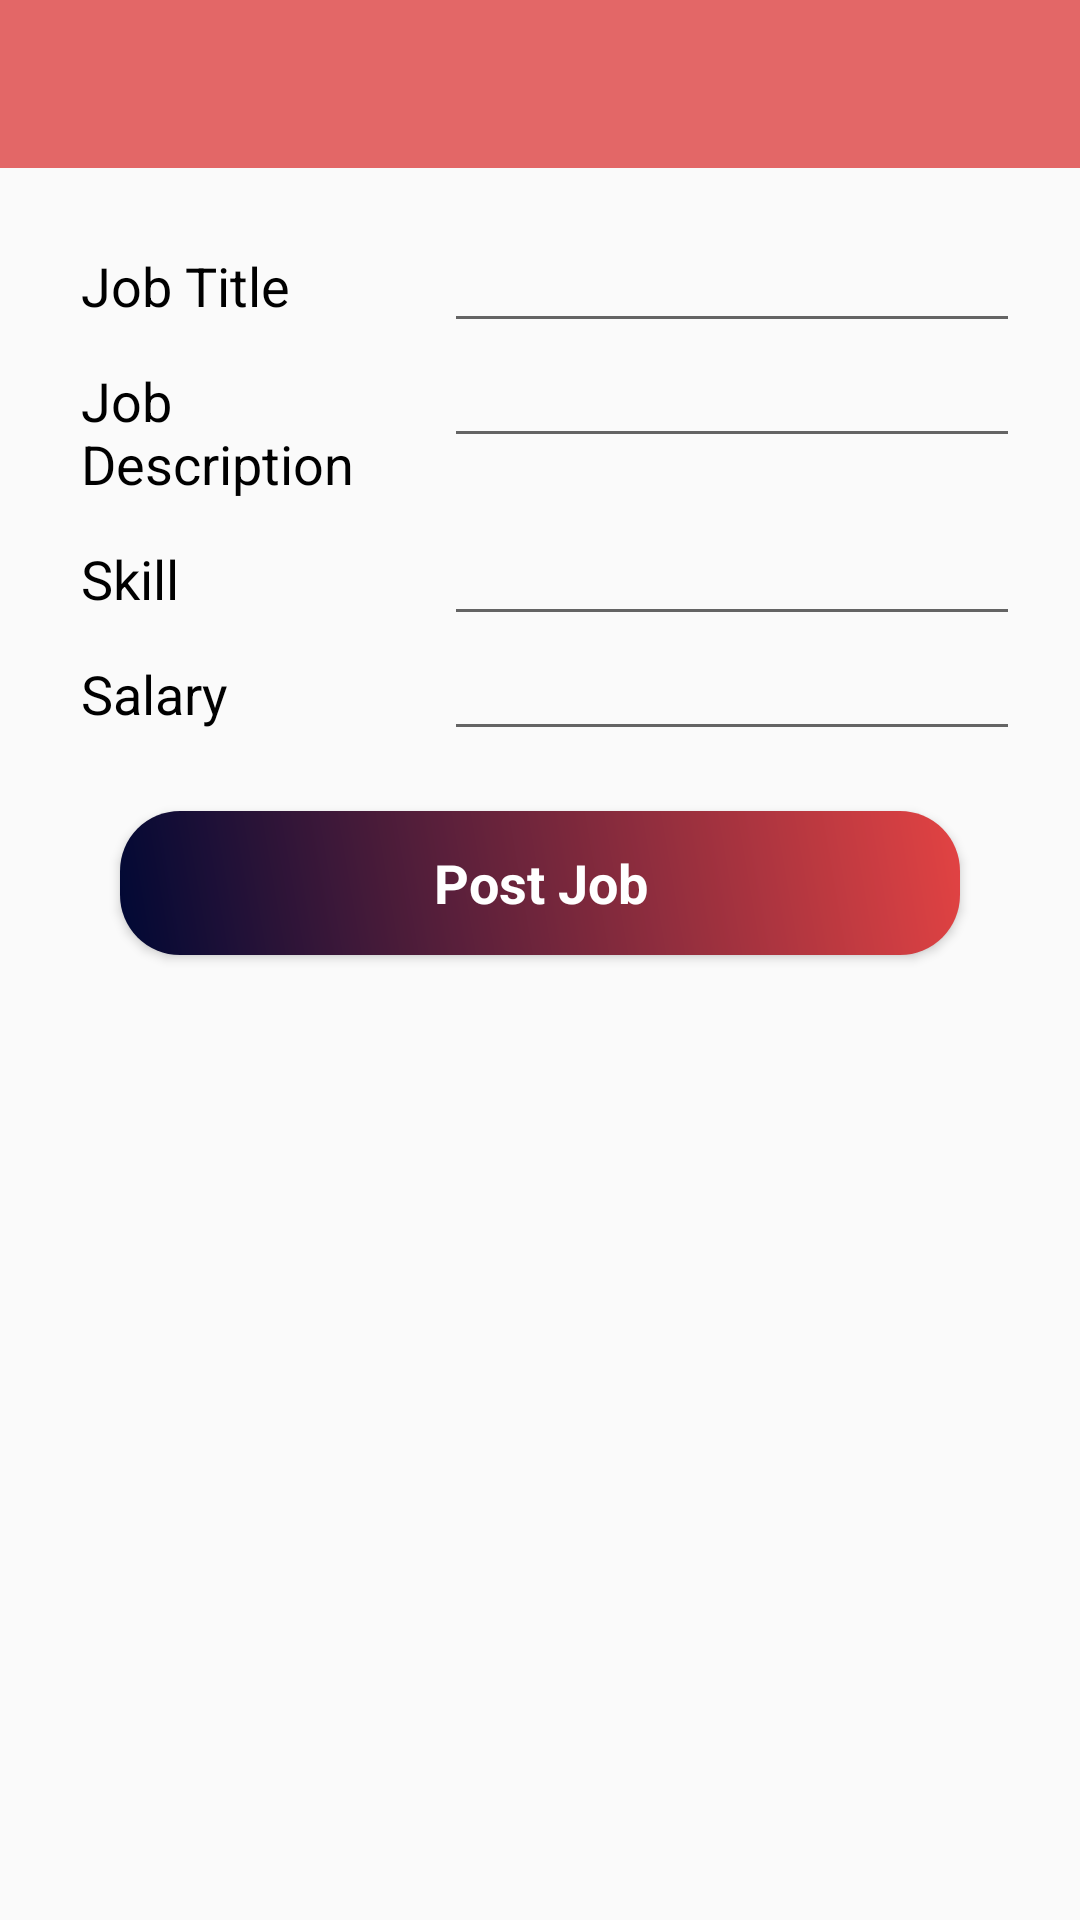

Android layout source for this screen:
<!-- AndroidManifest.xml: application theme Theme.AppCompat.Light.NoActionBar -->
<!-- res/layout/activity_fab_add_job.xml -->
<?xml version="1.0" encoding="utf-8"?>
<LinearLayout xmlns:android="http://schemas.android.com/apk/res/android"
    xmlns:app="http://schemas.android.com/apk/res-auto"
    xmlns:tools="http://schemas.android.com/tools"
    android:layout_width="match_parent"
    android:orientation="vertical"
    android:layout_height="match_parent"
    tools:context=".AddJobActivity">

    <include layout="@layout/toolbar" android:id="@+id/toolbar_fab_add_job"/>

    <ScrollView
        android:layout_width="match_parent"
        android:layout_height="wrap_content">
        <LinearLayout
            android:layout_width="match_parent"
            android:orientation="vertical"
            android:layout_margin="20dp"
            android:layout_height="wrap_content">
            <LinearLayout
                android:layout_width="match_parent"
                android:orientation="horizontal"
                android:layout_height="wrap_content">
                <RelativeLayout
                    android:layout_width="0dp"
                    android:layout_height="wrap_content"
                    android:layout_weight="2">
                    <TextView
                        android:layout_width="match_parent"
                        android:layout_height="wrap_content"
                        android:text="@string/job_title"
                        android:textColor="@color/black"
                        android:padding="7dp"
                        android:textAppearance="?android:textAppearanceMedium"
                        />
                </RelativeLayout>
                <RelativeLayout
                    android:layout_width="0dp"
                    android:layout_height="wrap_content"
                    android:layout_weight="3">
                    <EditText
                        android:layout_width="match_parent"
                        android:layout_height="wrap_content"
                        android:id="@+id/job_title"
                        android:textColor="@color/black"
                        android:shadowColor="@color/black"
                        android:padding="7dp"
                        android:textAppearance="?android:textAppearanceMedium"
                        />
                </RelativeLayout>
            </LinearLayout>
            <LinearLayout
                android:layout_width="match_parent"
                android:orientation="horizontal"
                android:layout_height="wrap_content">
                <RelativeLayout
                    android:layout_width="0dp"
                    android:layout_height="wrap_content"
                    android:layout_weight="2">
                    <TextView
                        android:layout_width="match_parent"
                        android:layout_height="wrap_content"
                        android:text="@string/job_description"
                        android:padding="7dp"
                        android:textColor="@color/black"
                        android:textAppearance="?android:textAppearanceMedium"
                        />
                </RelativeLayout>
                <RelativeLayout
                    android:layout_width="0dp"
                    android:layout_height="wrap_content"
                    android:layout_weight="3">
                    <EditText
                        android:layout_width="match_parent"
                        android:layout_height="wrap_content"
                        android:id="@+id/job_desp"
                        android:textColor="@color/black"
                        android:padding="7dp"
                        android:textAppearance="?android:textAppearanceMedium"
                        />
                </RelativeLayout>
            </LinearLayout>
            <LinearLayout
                android:layout_width="match_parent"
                android:orientation="horizontal"
                android:layout_height="wrap_content">
                <RelativeLayout
                    android:layout_width="0dp"
                    android:layout_height="wrap_content"
                    android:layout_weight="2">
                    <TextView
                        android:layout_width="match_parent"
                        android:layout_height="wrap_content"
                        android:text="@string/skill"
                        android:textColor="@color/black"
                        android:padding="7dp"
                        android:textAppearance="?android:textAppearanceMedium"
                        />
                </RelativeLayout>
                <RelativeLayout
                    android:layout_width="0dp"
                    android:layout_height="wrap_content"
                    android:layout_weight="3">
                    <EditText
                        android:textColor="@color/black"
                        android:layout_width="match_parent"
                        android:layout_height="wrap_content"
                        android:id="@+id/job_skill"
                        android:padding="7dp"
                        android:textAppearance="?android:textAppearanceMedium"
                        />
                </RelativeLayout>
            </LinearLayout>
            <LinearLayout
                android:layout_width="match_parent"
                android:orientation="horizontal"
                android:layout_height="wrap_content">
                <RelativeLayout
                    android:layout_width="0dp"
                    android:layout_height="wrap_content"
                    android:layout_weight="2">
                    <TextView
                        android:layout_width="match_parent"
                        android:layout_height="wrap_content"
                        android:text="@string/salary"
                        android:textColor="@color/black"
                        android:padding="7dp"
                        android:textAppearance="?android:textAppearanceMedium"
                        />
                </RelativeLayout>
                <RelativeLayout
                    android:layout_width="0dp"
                    android:layout_height="wrap_content"
                    android:layout_weight="3">
                    <EditText
                        android:layout_width="match_parent"
                        android:layout_height="wrap_content"
                        android:id="@+id/job_salary"
                        android:textColor="@color/black"
                        android:padding="7dp"
                        android:textAppearance="?android:textAppearanceMedium"
                        />
                </RelativeLayout>
            </LinearLayout>

            <Button
                android:id="@+id/jobPostBtn"
                android:layout_width="match_parent"
                android:layout_height="wrap_content"
                android:layout_marginTop="30dp"
                android:layout_margin="20dp"
                android:text="Post Job"
                android:textColor="@color/white"
                android:textStyle="bold"
                android:textAppearance="?android:textAppearanceMedium"
                android:background="@drawable/job_post_btn"
                app:backgroundTint="#FFA5A5"
                app:backgroundTintMode="multiply" />

        </LinearLayout>

    </ScrollView>

</LinearLayout>
<!-- res/layout/toolbar.xml (included above) -->
<?xml version="1.0" encoding="utf-8"?>
<androidx.appcompat.widget.Toolbar xmlns:android="http://schemas.android.com/apk/res/android"
    android:layout_width="match_parent"
    xmlns:app="http://schemas.android.com/apk/res-auto"
    android:theme="@style/ThemeOverlay.MaterialComponents.Dark"
    app:popupTheme="@style/ThemeOverlay.MaterialComponents.Dark"
    android:background="@color/newColor"
    android:layout_height="wrap_content">

</androidx.appcompat.widget.Toolbar>
<!-- resources referenced by this layout -->
<resources>
  <color name="black">#FF000000</color>
  <color name="newColor">#E36767</color>
  <color name="white">#FFFFFFFF</color>
  <!-- drawable job_post_btn (drawable) -->
  <?xml version="1.0" encoding="utf-8"?>
  <shape xmlns:android="http://schemas.android.com/apk/res/android">
      <gradient
          android:angle="45"
          android:startColor="@color/loginTxtColor"
          android:endColor="@color/newColor"
          />
      <corners android:radius="20dp"/>
  </shape>
  <string name="job_description">Job Description</string>
  <string name="job_title">Job Title</string>
  <string name="salary">Salary</string>
  <string name="skill">Skill</string>
  <color name="loginTxtColor">#000C51</color>
</resources>
